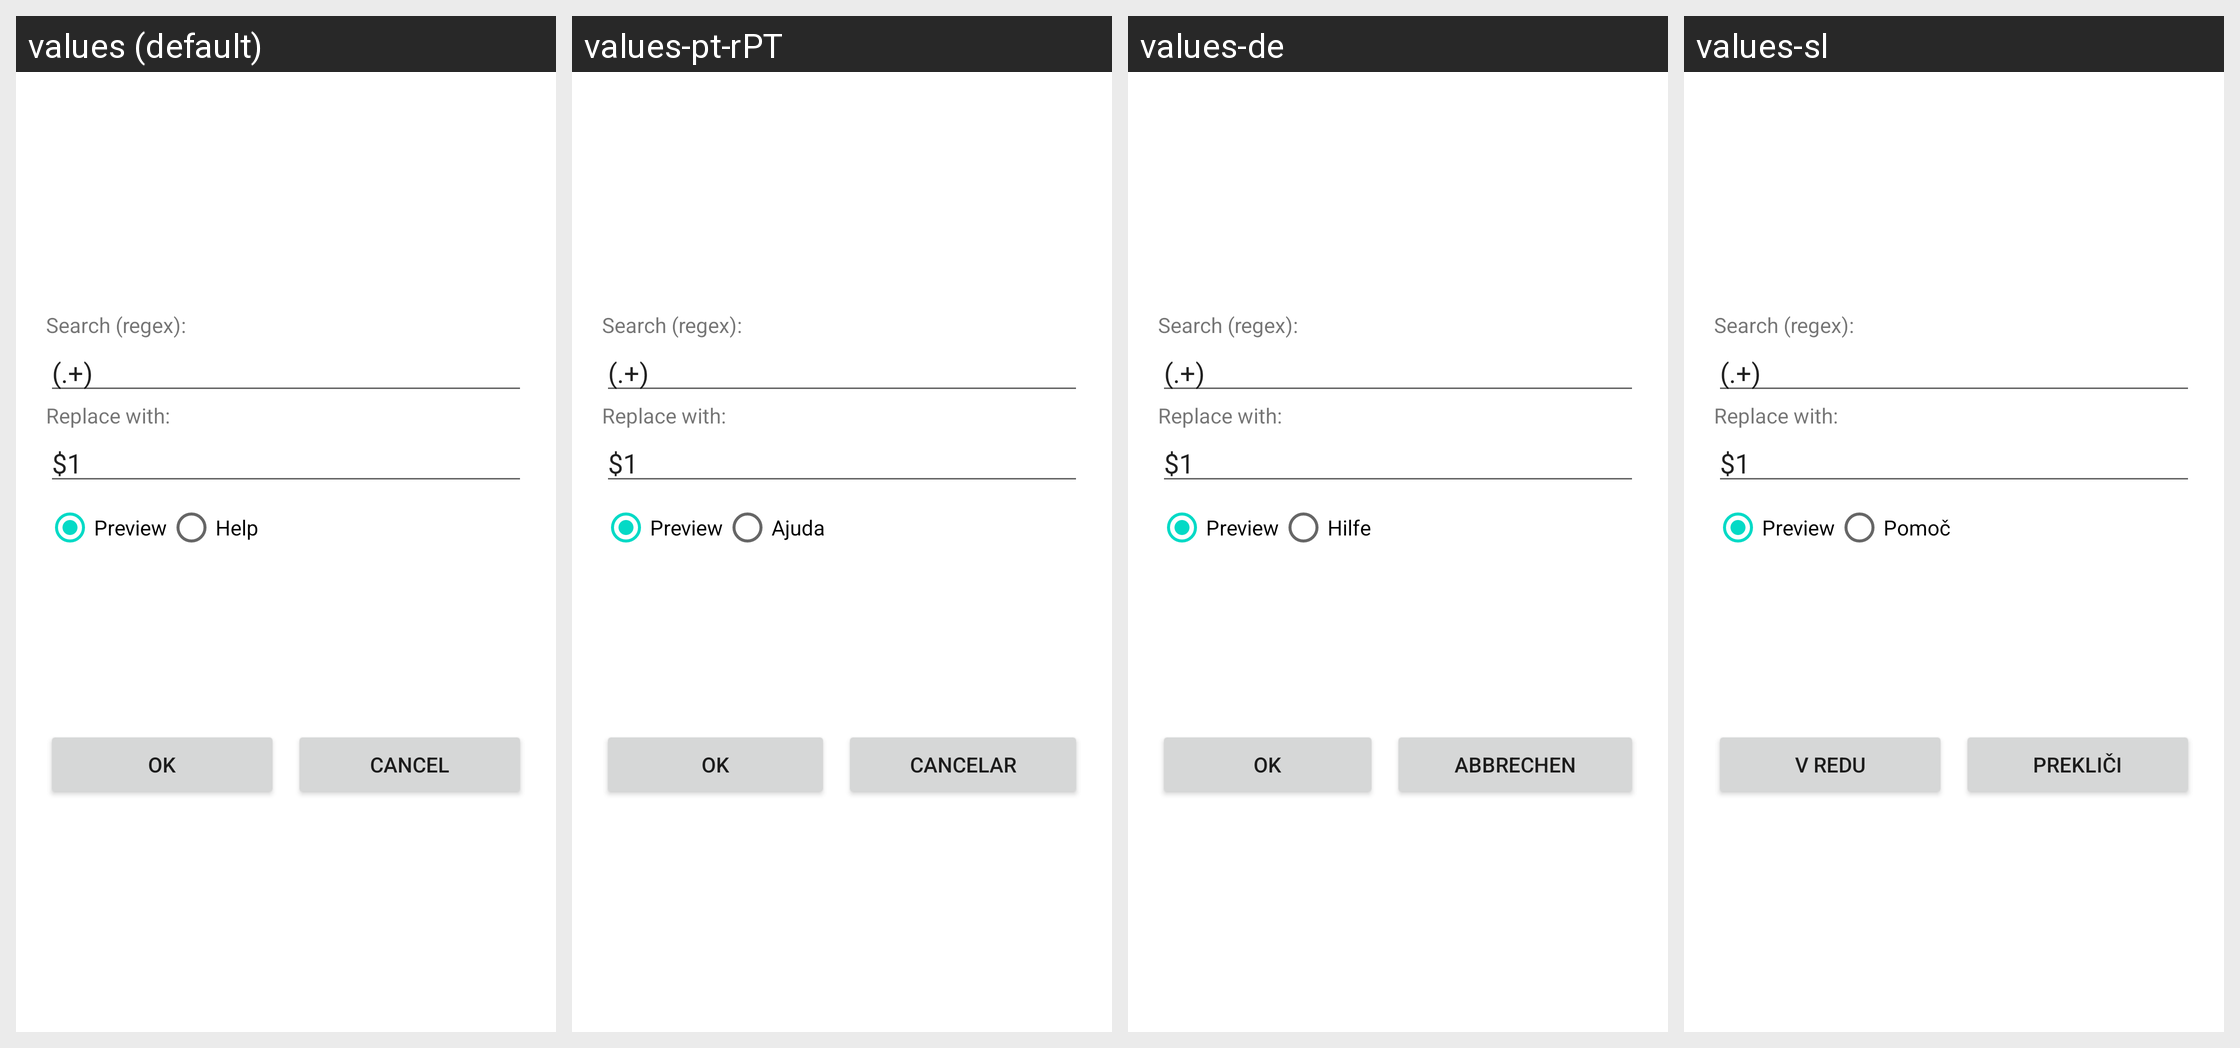

The Android screen above is rendered under several locales of the same app. Produce the string resources it draws, with the default and per-locale values.
Android screen res/layout/mult_rename.xml rendered under 4 locales, left to right: values (default), values-pt-rPT, values-de, values-sl. Device: Nexus 5 (rendered at 1080×1920; each locale shown at half size, 540×960, under a caption strip naming it); theme Theme.MaterialComponents.DayNight.NoActionBar.
Other locales in the repository, not shown: values-bg, values-cs-rCZ, values-da, values-es, values-fil, values-fr, values-hu, values-it, values-ja, values-ko-rKR, values-pl, values-ru, values-sr-rRS, values-sv-rSE, values-tr, values-zh-rCN, values-zh-rTW.
Strings drawn on this screen, with the default value and each locale's value (text and hints the layout hard-codes, and strings that could not be matched under every locale, appear in the picture but are not listed):

search
  values: Search (regex):
  values-pt-rPT: Search (regex):  [not translated; the default value is used]
  values-de: Search (regex):  [not translated; the default value is used]
  values-sl: Search (regex):  [not translated; the default value is used]

replace_to
  values: Replace with:
  values-pt-rPT: Replace with:  [not translated; the default value is used]
  values-de: Replace with:  [not translated; the default value is used]
  values-sl: Replace with:  [not translated; the default value is used]

preview
  values: Preview
  values-pt-rPT: Preview  [not translated; the default value is used]
  values-de: Preview  [not translated; the default value is used]
  values-sl: Preview  [not translated; the default value is used]

help
  values: Help
  values-pt-rPT: Ajuda
  values-de: Hilfe
  values-sl: Pomoč

dialog_ok
  values: OK
  values-pt-rPT: OK
  values-de: Ok
  values-sl: V redu

dialog_cancel
  values: Cancel
  values-pt-rPT: Cancelar
  values-de: Abbrechen
  values-sl: Prekliči
